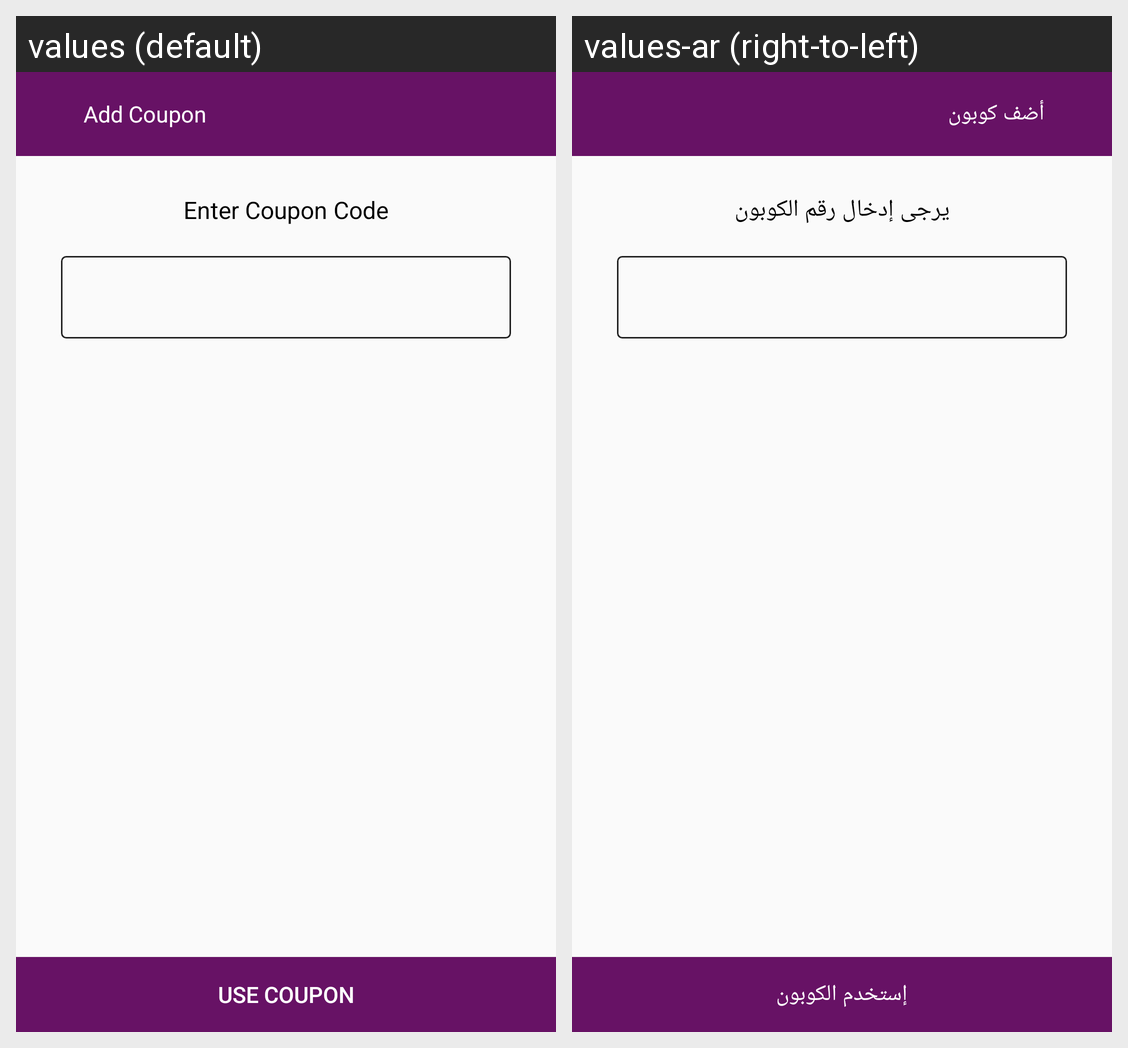

Locale-by-locale string values for the Android screen shown in this grid:
Android screen res/layout/fragment_coupon.xml rendered under 2 locales, left to right: values (default), values-ar (right-to-left). Device: Nexus 5 (rendered at 1080×1920; each locale shown at half size, 540×960, under a caption strip naming it); theme AppTheme.
Strings drawn on this screen, with the default value and each locale's value (text and hints the layout hard-codes, and strings that could not be matched under every locale, appear in the picture but are not listed):

add_coupon
  values: Add Coupon
  values-ar: أضف كوبون

enter_coupon_code
  values: Enter Coupon Code
  values-ar: يرجى إدخال رقم الكوبون

use_coupon
  values: use coupon
  values-ar: إستخدم الكوبون
